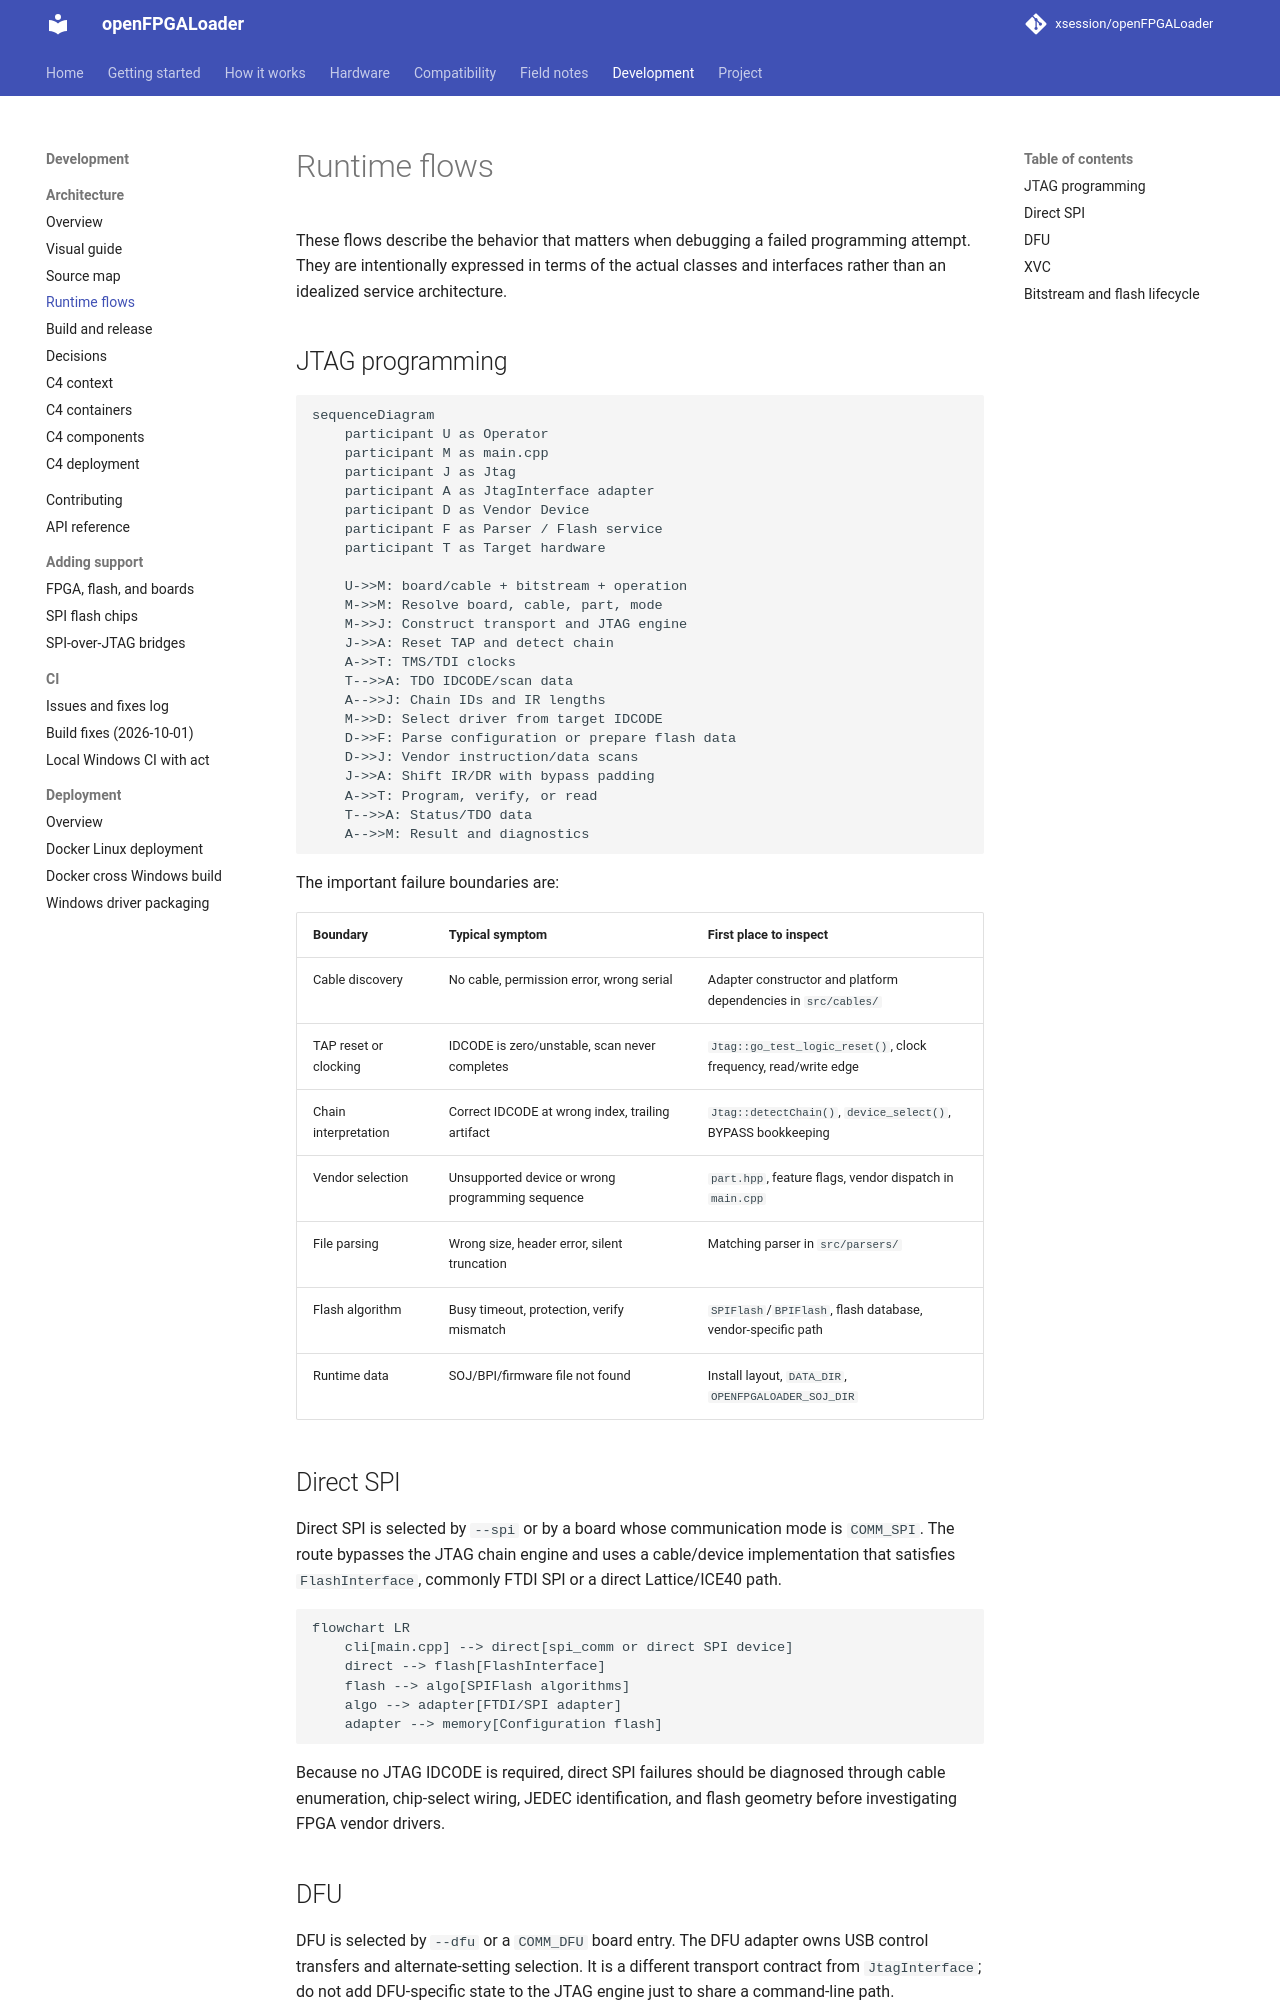

repository: xsession/openFPGALoader · page: development/architecture/runtime-flows/index.html · generator: mkdocs

# Runtime flows

These flows describe the behavior that matters when debugging a failed
programming attempt. They are intentionally expressed in terms of the actual
classes and interfaces rather than an idealized service architecture.

## JTAG programming

```mermaid
sequenceDiagram
    participant U as Operator
    participant M as main.cpp
    participant J as Jtag
    participant A as JtagInterface adapter
    participant D as Vendor Device
    participant F as Parser / Flash service
    participant T as Target hardware

    U->>M: board/cable + bitstream + operation
    M->>M: Resolve board, cable, part, mode
    M->>J: Construct transport and JTAG engine
    J->>A: Reset TAP and detect chain
    A->>T: TMS/TDI clocks
    T-->>A: TDO IDCODE/scan data
    A-->>J: Chain IDs and IR lengths
    M->>D: Select driver from target IDCODE
    D->>F: Parse configuration or prepare flash data
    D->>J: Vendor instruction/data scans
    J->>A: Shift IR/DR with bypass padding
    A->>T: Program, verify, or read
    T-->>A: Status/TDO data
    A-->>M: Result and diagnostics
```

The important failure boundaries are:

| Boundary | Typical symptom | First place to inspect |
| --- | --- | --- |
| Cable discovery | No cable, permission error, wrong serial | Adapter constructor and platform dependencies in `src/cables/` |
| TAP reset or clocking | IDCODE is zero/unstable, scan never completes | `Jtag::go_test_logic_reset()`, clock frequency, read/write edge |
| Chain interpretation | Correct IDCODE at wrong index, trailing artifact | `Jtag::detectChain()`, `device_select()`, BYPASS bookkeeping |
| Vendor selection | Unsupported device or wrong programming sequence | `part.hpp`, feature flags, vendor dispatch in `main.cpp` |
| File parsing | Wrong size, header error, silent truncation | Matching parser in `src/parsers/` |
| Flash algorithm | Busy timeout, protection, verify mismatch | `SPIFlash`/`BPIFlash`, flash database, vendor-specific path |
| Runtime data | SOJ/BPI/firmware file not found | Install layout, `DATA_DIR`, `OPENFPGALOADER_SOJ_DIR` |

## Direct SPI

Direct SPI is selected by `--spi` or by a board whose communication mode is
`COMM_SPI`. The route bypasses the JTAG chain engine and uses a cable/device
implementation that satisfies `FlashInterface`, commonly FTDI SPI or a
direct Lattice/ICE40 path.

```mermaid
flowchart LR
    cli[main.cpp] --> direct[spi_comm or direct SPI device]
    direct --> flash[FlashInterface]
    flash --> algo[SPIFlash algorithms]
    algo --> adapter[FTDI/SPI adapter]
    adapter --> memory[Configuration flash]
```

Because no JTAG IDCODE is required, direct SPI failures should be diagnosed
through cable enumeration, chip-select wiring, JEDEC identification, and
flash geometry before investigating FPGA vendor drivers.
